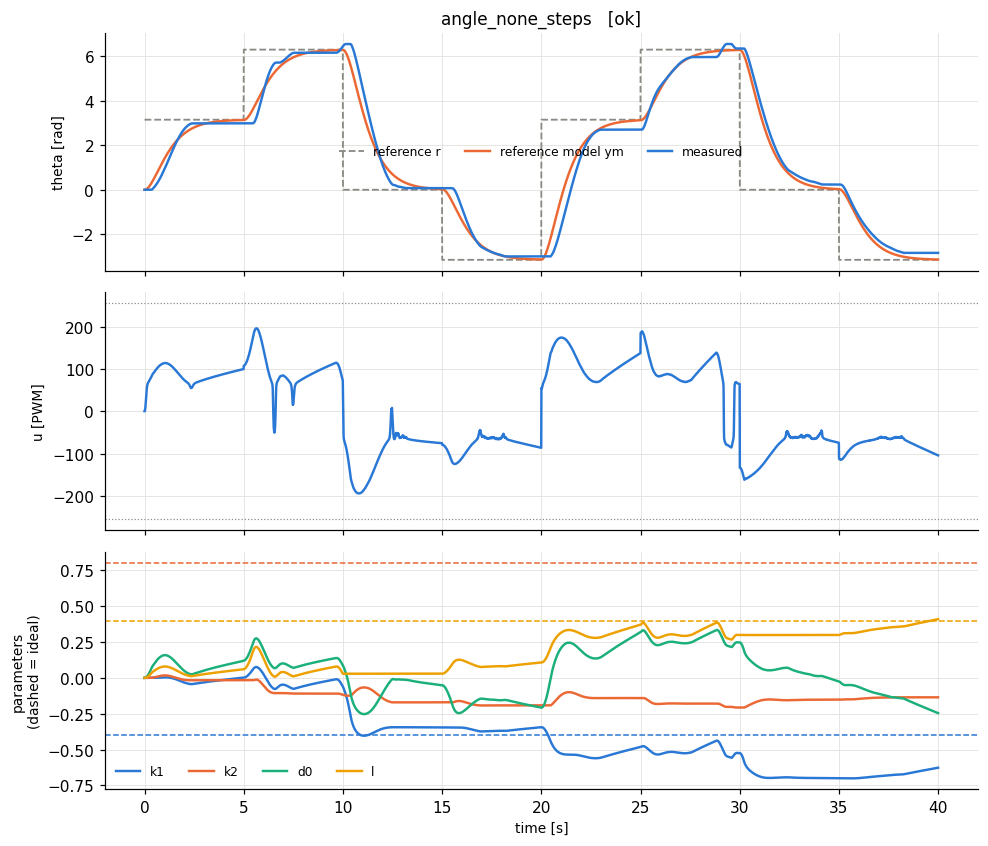

The file beside this chart, header and first rows:
t, theta, omega, pot, r, u, ym, e_n, u_n, p_k1, p_k2, p_d0, p_l, w_th, w_om, w_one, w_r, e_theta, omega_m
8e-06, 0.0, 0.0, 0.413, 3.142, 0.0, 0.0, 0.0, 0.0, 0.0, 0.0, 0.0, 0.0, 0.0, 0.0, 1.0, 0.5, 0.0, 0.0
0.01, 0.0, 0.0, 0.412, 3.142, 0.0, 0.0, -0.002708, 0.0, 0.0, 0.0, 0.0001354, 6.768156654064631e-05, 0.0, 0.0, 1.0, 0.5, 0.0, 0.07069
0.02, 0.0, 0.0, 0.412, 3.142, 1.374, 0.0007066, -0.005359, 0.0001692, 0.0, 0.0, 0.0004032, 0.0002016, 0.0, 0.0, 1.0, 0.5, -0.0007066, 0.1392
0.03, 0.0, 0.0, 0.41, 3.142, 4.089, 0.002098, -0.007955, 0.000504, 0.0, 0.0, 0.0008011, 0.0004006, 0.0, 0.0, 1.0, 0.5, -0.002098, 0.2057
0.04, 0.0, 0.0, 0.409, 3.142, 8.092, 0.004156, -0.0105, 0.001001, 0.0, 0.0, 0.001326, 0.0006629, 0.0, 0.0, 1.0, 0.5, -0.004156, 0.2702
0.05, 0.0, 0.0, 0.407, 3.142, 13.27, 0.006857, -0.01299, 0.001657, 0.0, 0.0, 0.001975, 0.0009876, 0.0, 0.0, 1.0, 0.5, -0.006857, 0.3326
0.06, 0.0, 0.0, 0.407, 3.142, 19.44, 0.01018, -0.01543, 0.002469, 0.0, 0.0, 0.002747, 0.001373, 0.0, 0.0, 1.0, 0.5, -0.01018, 0.3932
0.07, 0.0, 0.0, 0.405, 3.142, 26.29, 0.01412, -0.01781, 0.003434, 0.0, 0.0, 0.003638, 0.001819, 0.0, 0.0, 1.0, 0.5, -0.01412, 0.4519
0.08001, 0.0, 0.0, 0.405, 3.142, 33.4, 0.01864, -0.02015, 0.004547, 0.0, 0.0, 0.004645, 0.002323, 0.0, 0.0, 1.0, 0.5, -0.01864, 0.5087
0.09, 0.0, 0.0, 0.403, 3.142, 40.32, 0.02372, -0.02244, 0.005807, 0.0, 0.0, 0.005767, 0.002883, 0.0, 0.0, 1.0, 0.5, -0.02372, 0.5637
0.1, 0.0, 0.0, 0.403, 3.142, 46.61, 0.02936, -0.02468, 0.007209, 0.0, 0.0, 0.007, 0.0035, 0.0, 0.0, 1.0, 0.5, -0.02936, 0.6169
0.11, 0.0, 0.0, 0.401, 3.142, 51.97, 0.03553, -0.02687, 0.00875, 0.0, 0.0, 0.008344, 0.004172, 0.0, 0.0, 1.0, 0.5, -0.03553, 0.6684
0.12, 0.0, 0.0, 0.401, 3.142, 56.3, 0.04221, -0.02901, 0.01043, 0.0, 0.0, 0.009795, 0.004897, 0.0, 0.0, 1.0, 0.5, -0.04221, 0.7183
0.13, 0.0, 0.0, 0.399, 3.142, 59.62, 0.0494, -0.03111, 0.01224, 0.0, 0.0, 0.01135, 0.005675, 0.0, 0.0, 1.0, 0.5, -0.0494, 0.7665
0.14, 0.0, 0.0, 0.399, 3.142, 62.1, 0.05706, -0.03317, 0.01419, 0.0, 0.0, 0.01301, 0.006504, 0.0, 0.0, 1.0, 0.5, -0.05706, 0.8131
0.15, 0.0, 0.0, 0.397, 3.142, 63.93, 0.06519, -0.03518, 0.01626, 0.0, 0.0, 0.01477, 0.007385, 0.0, 0.0, 1.0, 0.5, -0.06519, 0.8581
0.16, 0.0, 0.0, 0.397, 3.142, 65.31, 0.07378, -0.03715, 0.01846, 0.0, 0.0, 0.01663, 0.008313, 0.0, 0.0, 1.0, 0.5, -0.07378, 0.9016
0.17, 0.0, 0.0, 0.395, 3.142, 66.4, 0.08278, -0.03908, 0.02078, 0.0, 0.0, 0.01858, 0.00929, 0.0, 0.0, 1.0, 0.5, -0.08278, 0.9435
0.18, 0.0, 0.0, 0.395, 3.142, 67.3, 0.09222, -0.04096, 0.02322, 0.0, 0.0, 0.02063, 0.01031, 0.0, 0.0, 1.0, 0.5, -0.09222, 0.984
0.19, 0.0, 0.0, 0.393, 3.142, 68.11, 0.1021, -0.04281, 0.02578, 0.0, 0.0, 0.02277, 0.01138, 0.0, 0.0, 1.0, 0.5, -0.1021, 1.023
0.2, 0.0, 0.0, 0.393, 3.142, 68.88, 0.1123, -0.04462, 0.02846, 0.0, 0.0, 0.025, 0.0125, 0.0, 0.0, 1.0, 0.5, -0.1123, 1.061
0.21, 0.0, 0.0, 0.391, 3.142, 69.64, 0.1229, -0.04638, 0.03125, 0.0, 0.0, 0.02732, 0.01366, 0.0, 0.0, 1.0, 0.5, -0.1229, 1.097
0.22, 0.0, 0.0, 0.392, 3.142, 70.4, 0.1339, -0.04811, 0.03415, 0.0, 0.0, 0.02972, 0.01486, 0.0, 0.0, 1.0, 0.5, -0.1339, 1.132
0.23, 0.0, 0.0, 0.389, 3.142, 71.17, 0.1452, -0.04981, 0.03715, 0.0, 0.0, 0.03221, 0.01611, 0.0, 0.0, 1.0, 0.5, -0.1452, 1.166
0.24, 0.0, 0.0, 0.39, 3.142, 71.97, 0.1569, -0.05146, 0.04027, 0.0, 0.0, 0.03479, 0.01739, 0.0, 0.0, 1.0, 0.5, -0.1569, 1.198
0.25, 0.0, 0.0, 0.388, 3.142, 72.8, 0.1688, -0.05308, 0.04348, 0.0, 0.0, 0.03744, 0.01872, 0.0, 0.0, 1.0, 0.5, -0.1688, 1.23
0.26, 0.0, 0.0, 0.388, 3.142, 73.64, 0.1811, -0.05467, 0.0468, 0.0, 0.0, 0.04018, 0.02009, 0.0, 0.0, 1.0, 0.5, -0.1811, 1.26
0.27, 0.0, 0.0, 0.386, 3.142, 74.52, 0.1937, -0.05622, 0.05022, 0.0, 0.0, 0.04299, 0.02149, 0.0, 0.0, 1.0, 0.5, -0.1937, 1.288
0.28, 0.0, 0.0, 0.386, 3.142, 75.41, 0.2066, -0.05773, 0.05373, 0.0, 0.0, 0.04587, 0.02294, 0.0, 0.0, 1.0, 0.5, -0.2066, 1.316
0.29, 0.0, 0.0, 0.384, 3.142, 76.33, 0.2198, -0.05921, 0.05734, 0.0, 0.0, 0.04883, 0.02442, 0.0, 0.0, 1.0, 0.5, -0.2198, 1.343
0.3, 0.0, 0.0, 0.385, 3.142, 77.28, 0.2332, -0.06066, 0.06104, 0.0, 0.0, 0.05187, 0.02593, 0.0, 0.0, 1.0, 0.5, -0.2332, 1.368
0.31, 0.0, 0.0, 0.383, 3.142, 78.24, 0.2469, -0.06208, 0.06483, 0.0, 0.0, 0.05497, 0.02749, 0.0, 0.0, 1.0, 0.5, -0.2469, 1.392
0.32, 0.0, 0.0, 0.383, 3.142, 79.23, 0.2608, -0.06347, 0.06871, 0.0, 0.0, 0.05814, 0.02907, 0.0, 0.0, 1.0, 0.5, -0.2608, 1.416
0.33, 0.0, 0.0, 0.381, 3.142, 80.24, 0.275, -0.06483, 0.07268, 0.0, 0.0, 0.06139, 0.03069, 0.0, 0.0, 1.0, 0.5, -0.275, 1.438
0.34, 0.0, 0.0, 0.382, 3.142, 81.28, 0.2893, -0.06615, 0.07673, 0.0, 0.0, 0.06469, 0.03235, 0.0, 0.0, 1.0, 0.5, -0.2893, 1.46
0.35, 0.0007, 0.037, 0.38, 3.142, 82.33, 0.3039, -0.06601, 0.08086, 3.67697990021448e-07, 1.9435465186847968e-05, 0.06799, 0.034, 0.0001114, 0.005889, 1.0, 0.5, -0.3032, 1.48
0.36, 0.0029, 0.128, 0.38, 3.142, 83.38, 0.3187, -0.06371, 0.08499, 1.8386247682069838e-06, 8.435912987917508e-05, 0.07118, 0.03559, 0.0004615, 0.02037, 1.0, 0.5, -0.3158, 1.499
0.37, 0.0066, 0.247, 0.378, 3.142, 84.4, 0.3337, -0.06026, 0.08898, 5.003744774945017e-06, 0.0002028, 0.07419, 0.0371, 0.00105, 0.03931, 1.0, 0.5, -0.3271, 1.518
0.38, 0.0124, 0.416, 0.378, 3.142, 85.36, 0.3489, -0.0548, 0.09275, 1.0408646069246041e-05, 0.0003841, 0.07693, 0.03847, 0.001974, 0.06621, 1.0, 0.5, -0.3365, 1.536
0.39, 0.0197, 0.573, 0.377, 3.142, 86.24, 0.3643, -0.04971, 0.0962, 1.8201188155252518e-05, 0.0006108, 0.07942, 0.03971, 0.003135, 0.0912, 1.0, 0.5, -0.3446, 1.552
0.4, 0.0292, 0.761, 0.377, 3.142, 87.04, 0.3798, -0.04333, 0.09934, 2.8273043824284227e-05, 0.0008733, 0.08158, 0.04079, 0.004647, 0.1211, 1.0, 0.5, -0.3506, 1.568
0.41, 0.0395, 0.892, 0.375, 3.142, 87.75, 0.3955, -0.03908, 0.1021, 4.055625274922941e-05, 0.001151, 0.08354, 0.04177, 0.006287, 0.142, 1.0, 0.5, -0.356, 1.583
0.42, 0.0504, 0.994, 0.376, 3.142, 88.38, 0.4113, -0.03589, 0.1046, 5.495111779703672e-05, 0.001435, 0.08533, 0.04267, 0.008021, 0.1582, 1.0, 0.5, -0.3609, 1.598
0.43, 0.0606, 1.008, 0.374, 3.142, 88.97, 0.4273, -0.03608, 0.1069, 7.234857478205167e-05, 0.001724, 0.08714, 0.04357, 0.009645, 0.1604, 1.0, 0.5, -0.3667, 1.611
0.44, 0.0709, 1.016, 0.375, 3.142, 89.56, 0.4434, -0.03646, 0.1092, 9.292143266023374e-05, 0.002019, 0.08896, 0.04448, 0.01128, 0.1617, 1.0, 0.5, -0.3725, 1.624
0.45, 0.0804, 0.983, 0.372, 3.142, 90.15, 0.4596, -0.03843, 0.1115, 0.0001175, 0.002319, 0.09088, 0.04544, 0.0128, 0.1564, 1.0, 0.5, -0.3792, 1.636
0.46, 0.0899, 0.966, 0.373, 3.142, 90.77, 0.476, -0.03975, 0.114, 0.0001459, 0.002625, 0.09287, 0.04643, 0.01431, 0.1537, 1.0, 0.5, -0.3861, 1.647
0.47, 0.0994, 0.958, 0.371, 3.142, 91.41, 0.4925, -0.04071, 0.1165, 0.0001781, 0.002935, 0.0949, 0.04745, 0.01582, 0.1525, 1.0, 0.5, -0.3931, 1.658
0.48, 0.1089, 0.954, 0.372, 3.142, 92.07, 0.509, -0.04149, 0.1191, 0.0002141, 0.00325, 0.09698, 0.04849, 0.01733, 0.1518, 1.0, 0.5, -0.4001, 1.668
0.49, 0.1191, 0.988, 0.37, 3.142, 92.75, 0.5257, -0.04077, 0.1217, 0.0002527, 0.003571, 0.09902, 0.04951, 0.01896, 0.1572, 1.0, 0.5, -0.4066, 1.677
0.5, 0.1293, 1.006, 0.37, 3.142, 93.42, 0.5425, -0.04064, 0.1243, 0.0002946, 0.003896, 0.101, 0.05052, 0.02058, 0.1601, 1.0, 0.5, -0.4132, 1.685
0.51, 0.1395, 1.014, 0.369, 3.142, 94.08, 0.5593, -0.04087, 0.1269, 0.0003399, 0.004226, 0.1031, 0.05155, 0.0222, 0.1614, 1.0, 0.5, -0.4198, 1.693
0.52, 0.1512, 1.092, 0.37, 3.142, 94.76, 0.5763, -0.03835, 0.1296, 0.0003861, 0.004559, 0.105, 0.0525, 0.02406, 0.1738, 1.0, 0.5, -0.4251, 1.701
0.53, 0.1629, 1.13, 0.368, 3.142, 95.39, 0.5933, -0.03734, 0.1321, 0.0004345, 0.004895, 0.1069, 0.05344, 0.02593, 0.1798, 1.0, 0.5, -0.4304, 1.707
0.54, 0.1746, 1.15, 0.369, 3.142, 96.01, 0.6103, -0.037, 0.1345, 0.0004859, 0.005234, 0.1087, 0.05436, 0.02779, 0.183, 1.0, 0.5, -0.4357, 1.713
0.55, 0.1863, 1.159, 0.367, 3.142, 96.62, 0.6275, -0.03706, 0.1369, 0.0005408, 0.005575, 0.1106, 0.05529, 0.02965, 0.1845, 1.0, 0.5, -0.4412, 1.719
0.56, 0.1987, 1.201, 0.368, 3.142, 97.23, 0.6447, -0.03581, 0.1393, 0.0005974, 0.005918, 0.1124, 0.05618, 0.03162, 0.1911, 1.0, 0.5, -0.446, 1.724
0.57, 0.2111, 1.221, 0.366, 3.142, 97.83, 0.6619, -0.03538, 0.1416, 0.0006569, 0.006261, 0.1141, 0.05707, 0.0336, 0.1943, 1.0, 0.5, -0.4508, 1.728
0.58, 0.2236, 1.232, 0.367, 3.142, 98.41, 0.6792, -0.03528, 0.1439, 0.0007197, 0.006607, 0.1159, 0.05795, 0.03559, 0.1961, 1.0, 0.5, -0.4556, 1.732
0.59, 0.236, 1.237, 0.364, 3.142, 98.99, 0.6965, -0.0354, 0.1462, 0.0007861, 0.006956, 0.1177, 0.05884, 0.03756, 0.1969, 1.0, 0.5, -0.4605, 1.736
... 3,940 more rows
